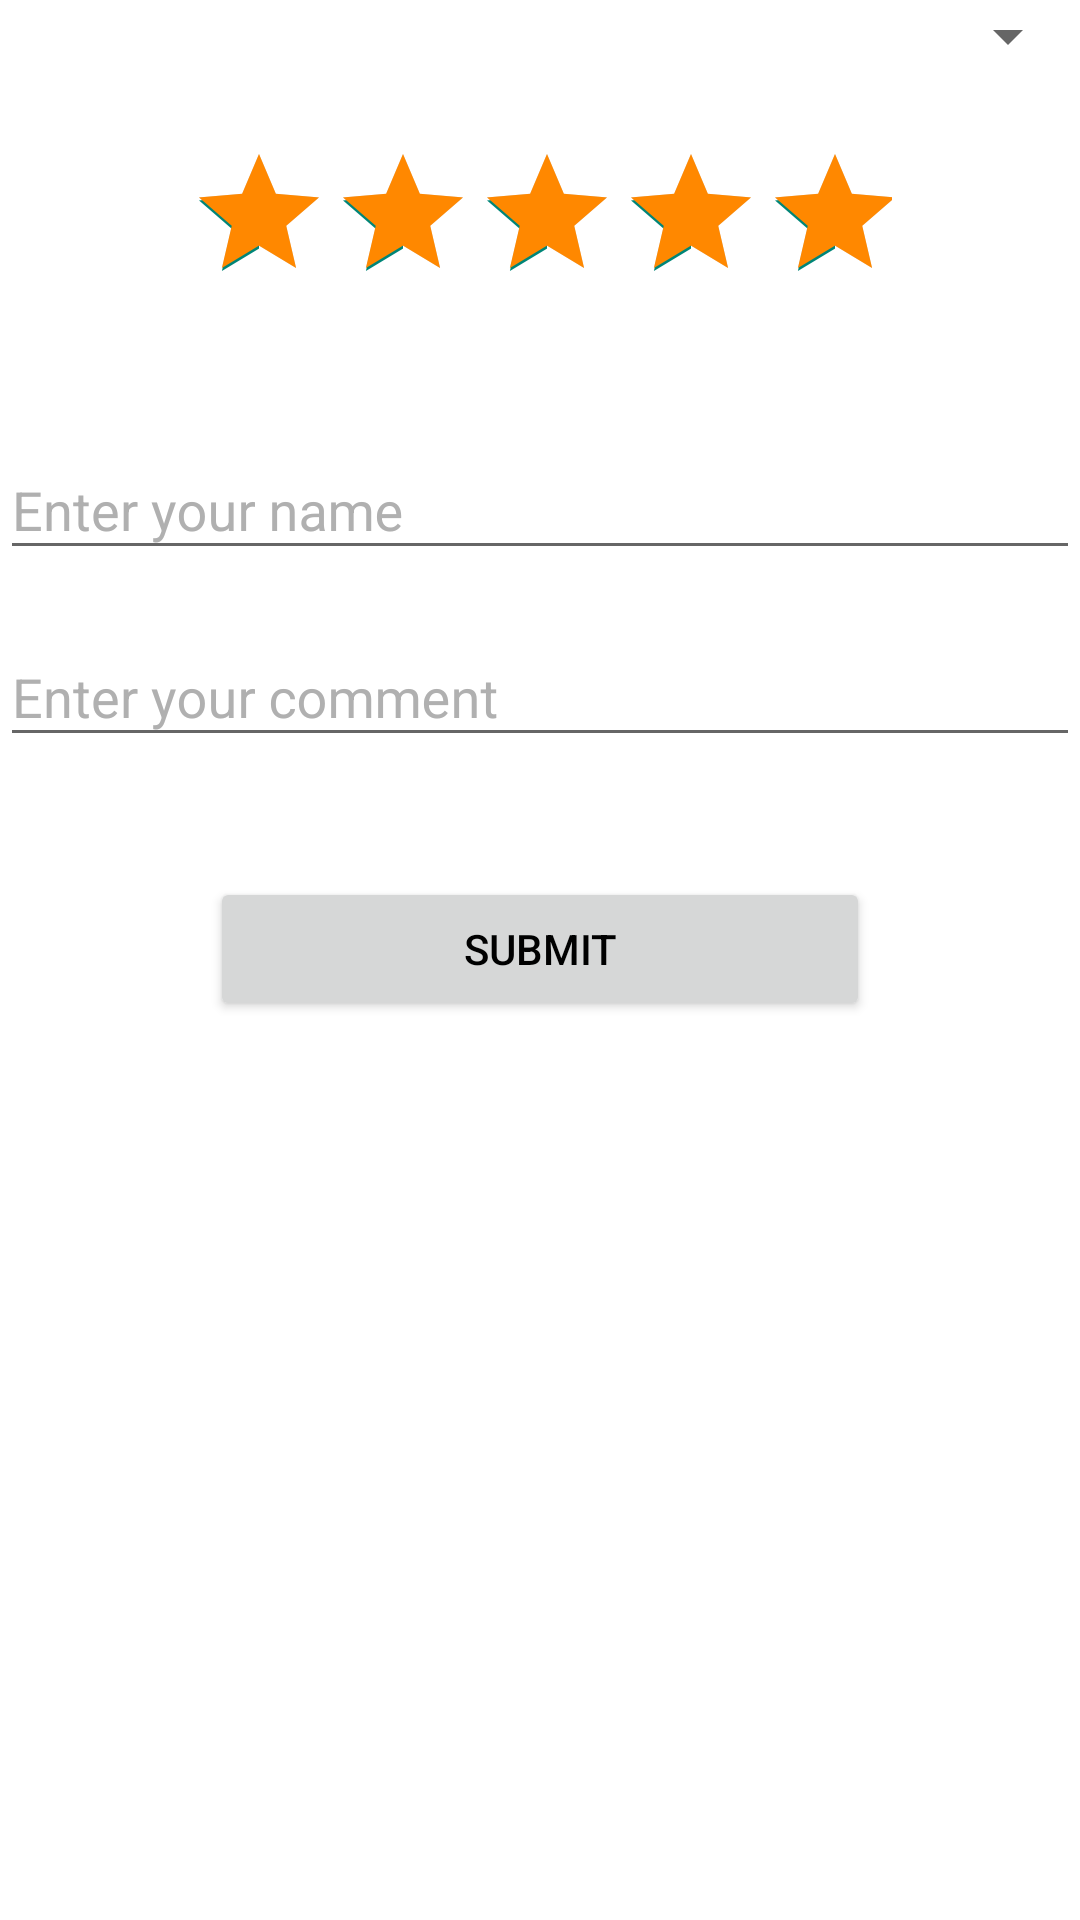

Here is an Android app screen rendered from its layout file. Give the layout XML and the strings, colors and styles it references.
<!-- AndroidManifest.xml: application theme Base.Theme.GoPhoneApplication -->
<!-- res/layout/layout_modal_review.xml -->
<ScrollView xmlns:android="http://schemas.android.com/apk/res/android"
    android:layout_width="match_parent"
    android:layout_height="wrap_content"
    android:layout_margin="20dp">
   <LinearLayout
       android:layout_width="match_parent"
       android:layout_height="wrap_content"
       android:orientation="vertical">

       <LinearLayout
           android:layout_width="match_parent"
           android:layout_height="wrap_content"
           android:layout_marginBottom="20dp"
           android:orientation="horizontal">

           <ImageView
               android:id="@+id/btn_back_review"
               android:layout_width="20dp"
               android:layout_height="20dp"
               android:src="@drawable/back"/>
           <Spinner
               android:id="@+id/spinnerName"
               android:layout_width="match_parent"
               android:layout_height="wrap_content"
               android:layout_marginLeft="30dp"/>
       </LinearLayout>


    
    <RatingBar
        android:id="@+id/ratingBar"
        android:layout_width="235dp"
        android:layout_height="wrap_content"
        android:numStars="5"
        android:progressTint="@android:color/holo_orange_dark"
        android:layout_marginTop="10px"
        android:layout_marginBottom="10px"
        android:layout_gravity="center"
        android:rating="5"
        android:scaleY="1" />
    




    <com.google.android.material.textfield.TextInputLayout
        android:id="@+id/filledTextField_name_cmt"
        android:layout_width="match_parent"
        android:layout_height="wrap_content"
        android:layout_marginStart="0dp"
        android:layout_marginTop="30dp"
        android:layout_marginEnd="0dp"
        android:hint="Enter your name">

        
        <com.google.android.material.textfield.TextInputEditText
            android:id="@+id/edt_commentName"
            android:layout_width="match_parent"
            android:layout_height="wrap_content" />

    </com.google.android.material.textfield.TextInputLayout>
    <com.google.android.material.textfield.TextInputLayout
        android:id="@+id/filledTextField_cmt"
        android:layout_width="match_parent"
        android:layout_height="wrap_content"
        android:layout_marginStart="0dp"
        android:layout_marginTop="10dp"
        android:layout_marginEnd="0dp"
        android:hint="Enter your comment">

        
        <com.google.android.material.textfield.TextInputEditText
            android:id="@+id/edt_commentReview"
            android:layout_width="match_parent"
            android:layout_height="wrap_content" />

    </com.google.android.material.textfield.TextInputLayout>

    
    <Button
        android:id="@+id/btnPost"
        android:layout_width="match_parent"
        android:layout_height="wrap_content"
        android:layout_marginStart="70dp"
        android:layout_marginTop="40dp"
        android:layout_marginEnd="70dp"
        android:text="Submit" />
   </LinearLayout>
</ScrollView>
<!-- resources referenced by this layout -->
<resources>
  <style name="Base.Theme.GoPhoneApplication" parent="Theme.AppCompat.DayNight.NoActionBar">
          
          <item name="colorPrimary">@color/primary</item>
          <item name="colorPrimaryVariant">@color/white</item>
          <item name="colorOnPrimary">@color/white</item>
  
          
          <item name="android:textColor">@color/black</item>
          <item name="android:windowLightStatusBar">true</item>
          <item name="android:statusBarColor">@android:color/transparent</item>
          
          <item name="android:windowBackground">@color/white</item>
          <item name="android:textColorHint">@color/gray69</item>
          <item name="floatingActionButtonStyle">@style/FloatingActionButtonStyle</item>
      </style>
  <color name="primary">#0CC0DF</color>
  <color name="white">#FFFFFFFF</color>
  <color name="black">#FF000000</color>
  <color name="gray69">#B0B0B0</color>
  <style name="FloatingActionButtonStyle" parent="Widget.Design.FloatingActionButton">
          <item name="shapeAppearanceOverlay">@style/FabShapeStyle2</item>
      </style>
  <style name="FabShapeStyle2" parent="ShapeAppearance.MaterialComponents.SmallComponent">
          <item name="cornerSize">20%</item>
      </style>
</resources>
